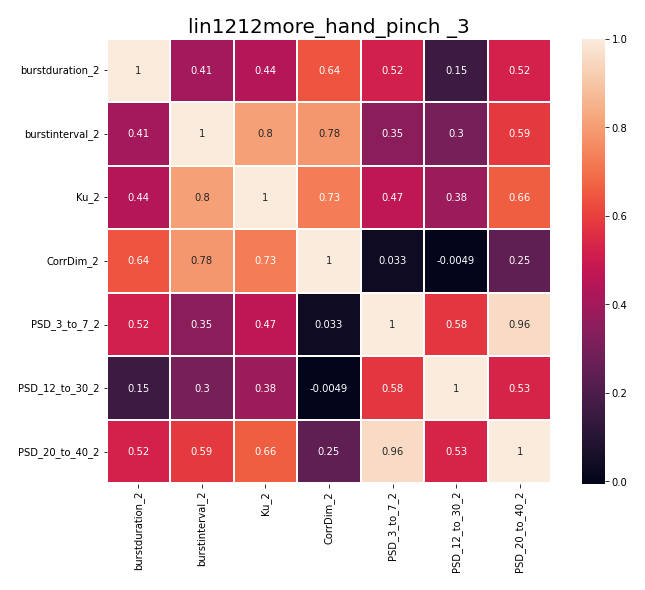

Data behind this chart, as committed beside it:
, burstduration_2, burstinterval_2, Ku_2, CorrDim_2, PSD_3_to_7_2, PSD_12_to_30_2, PSD_20_to_40_2
burstduration_2, 1.0, 0.4056, 0.4411, 0.6409, 0.5199, 0.1527, 0.524
burstinterval_2, 0.4056, 1.0, 0.8038, 0.7842, 0.3468, 0.2996, 0.5855
Ku_2, 0.4411, 0.8038, 1.0, 0.7253, 0.4673, 0.3848, 0.6623
CorrDim_2, 0.6409, 0.7842, 0.7253, 1.0, 0.03336, -0.004853, 0.2462
PSD_3_to_7_2, 0.5199, 0.3468, 0.4673, 0.03336, 1.0, 0.5793, 0.9557
PSD_12_to_30_2, 0.1527, 0.2996, 0.3848, -0.004853, 0.5793, 1.0, 0.5291
PSD_20_to_40_2, 0.524, 0.5855, 0.6623, 0.2462, 0.9557, 0.5291, 1.0
